Image classification data set "anemia_real" (zelphyx/Maternin-AI-Service on GitHub). Class labels (2): anemia, normal.

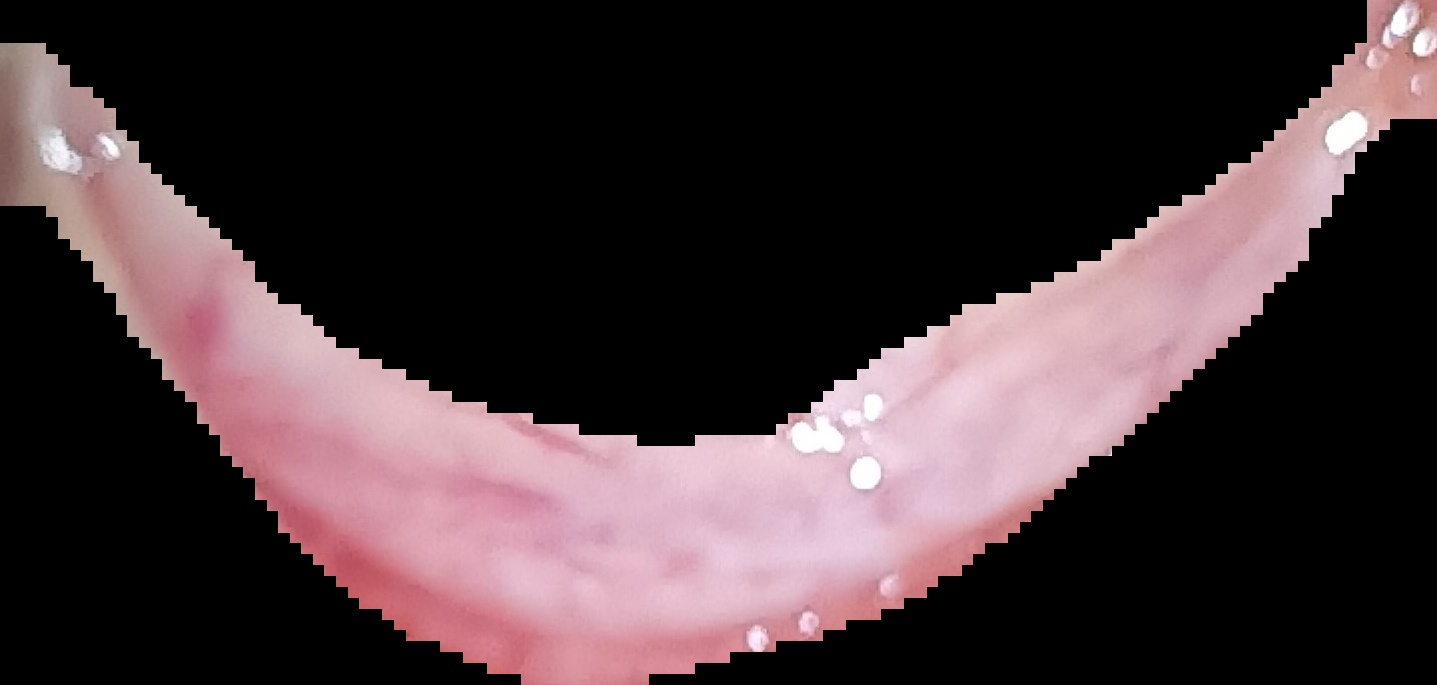
Label: normal

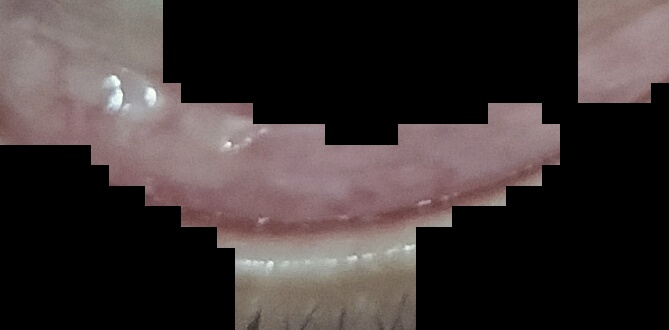
Label: anemia

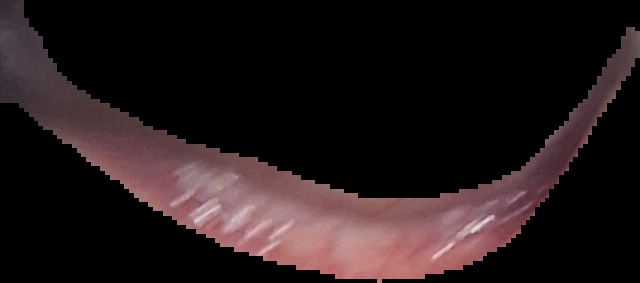
Label: normal

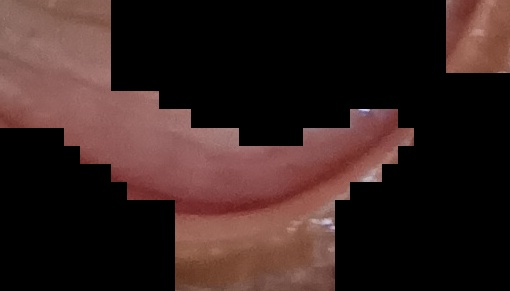
Label: normal

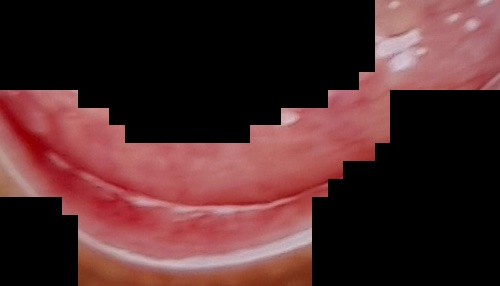
Label: normal

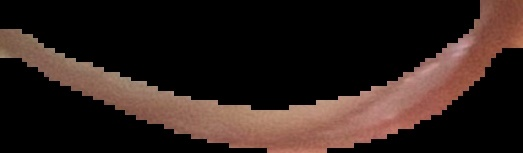
Label: anemia
